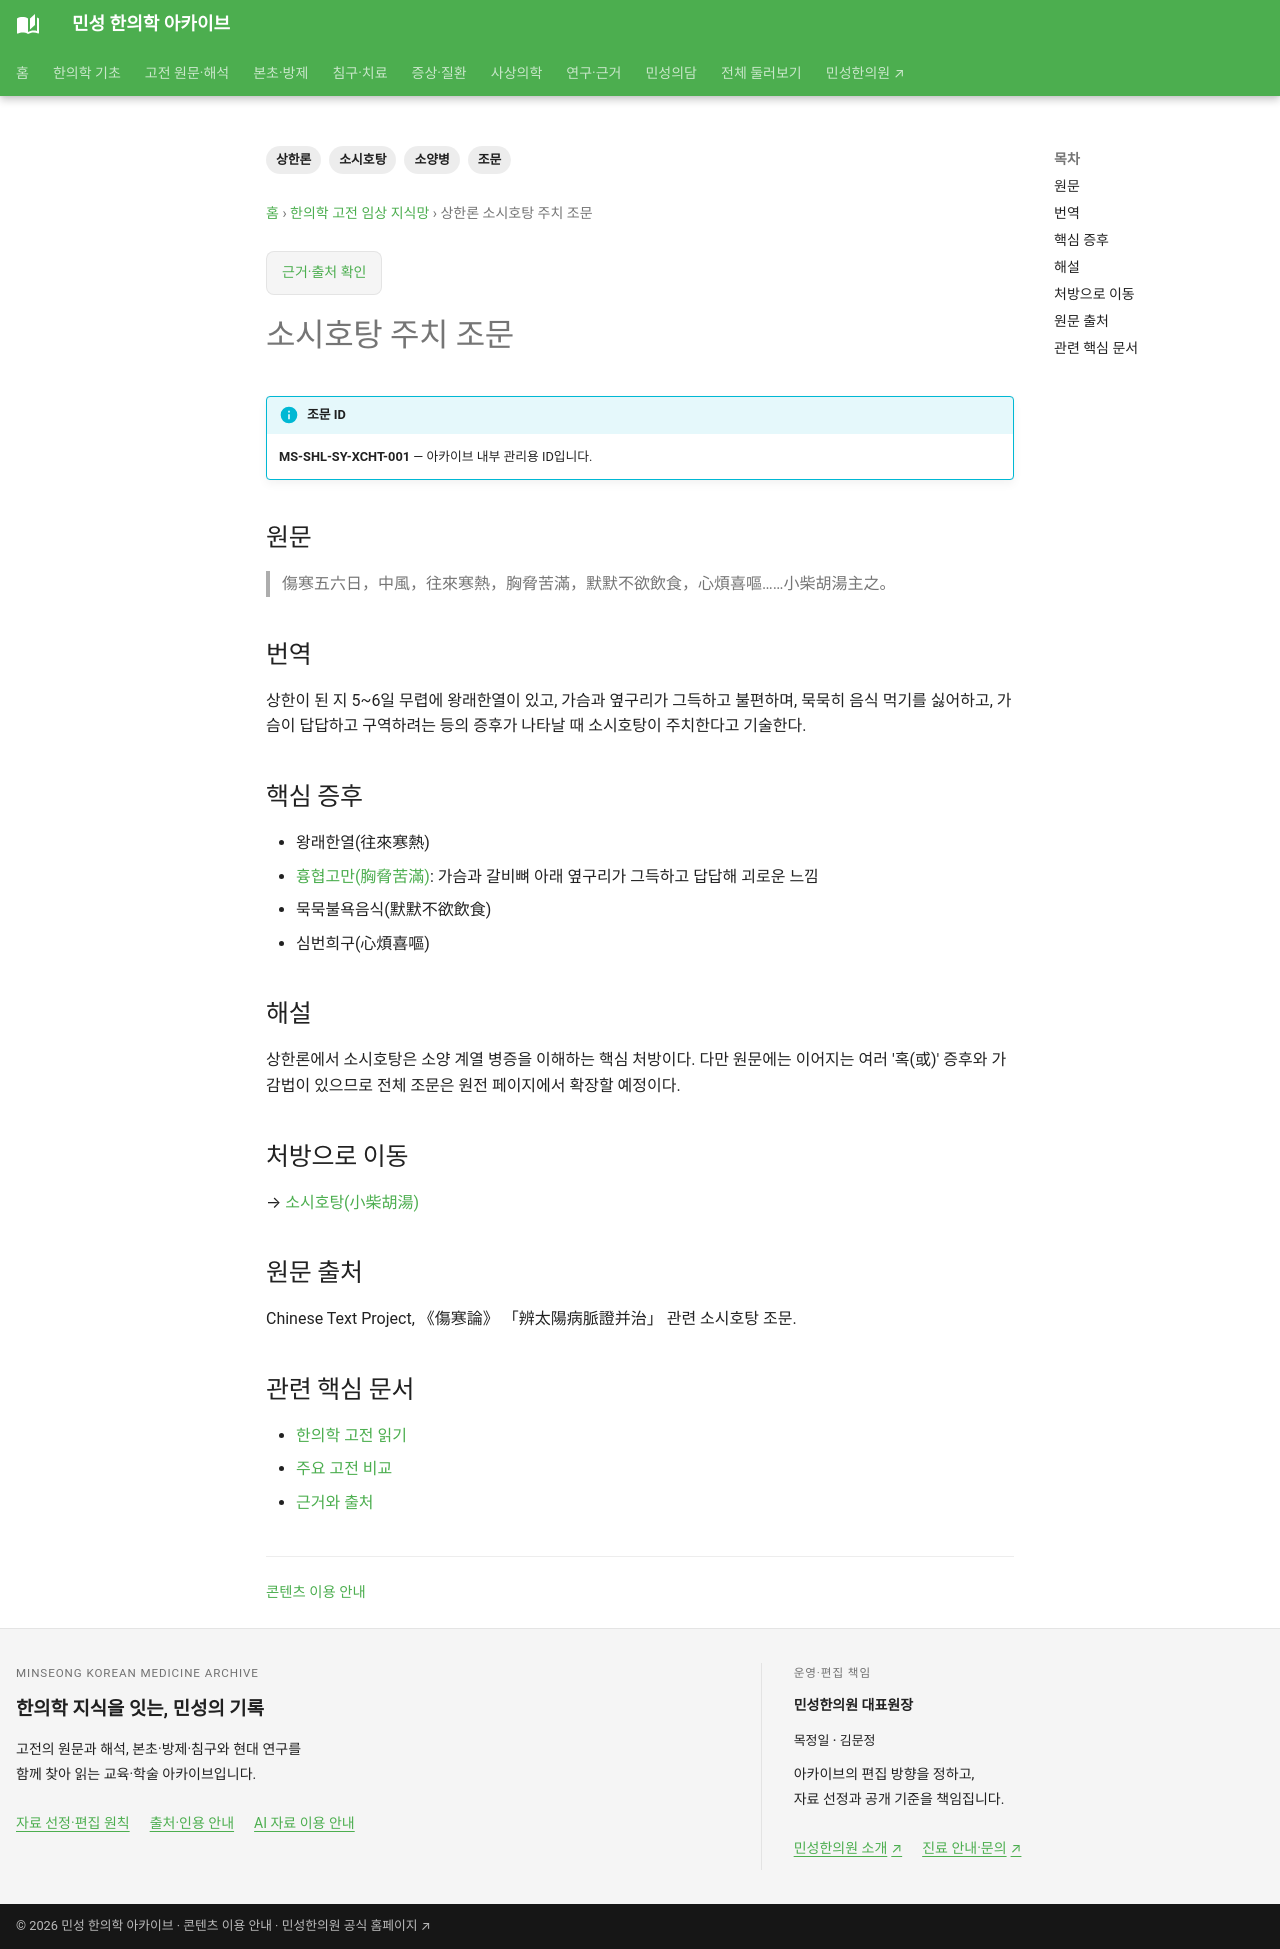

repository: joowon1111/minseong-korean-medicine-wiki · page: classics/shanghanlun/xiaochaihu-indication/index.html · generator: mkdocs

---
title: 상한론 소시호탕 주치 조문
description: 왕래한열·흉협고만 등 소시호탕의 대표 조문을 원문·번역·해설로 정리합니다.
tags: [상한론, 소양병, 소시호탕, 조문]
status: 검토완료
last_reviewed: 2026-08-19
---
# 소시호탕 주치 조문

!!! info "조문 ID"
    **MS-SHL-SY-XCHT-001** — 아카이브 내부 관리용 ID입니다.

## 원문
> 傷寒五六日，中風，往來寒熱，胸脅苦滿，默默不欲飲食，心煩喜嘔……小柴胡湯主之。

## 번역
상한이 된 지 5~6일 무렵에 왕래한열이 있고, 가슴과 옆구리가 그득하고 불편하며, 묵묵히 음식 먹기를 싫어하고, 가슴이 답답하고 구역하려는 등의 증후가 나타날 때 소시호탕이 주치한다고 기술한다.

## 핵심 증후
- 왕래한열(往來寒熱)
- [흉협고만(胸脅苦滿)](../../glossary/chest-rib-side-fullness.md): 가슴과 갈비뼈 아래 옆구리가 그득하고 답답해 괴로운 느낌
- 묵묵불욕음식(默默不欲飲食)
- 심번희구(心煩喜嘔)

## 해설
상한론에서 소시호탕은 소양 계열 병증을 이해하는 핵심 처방이다. 다만 원문에는 이어지는 여러 '혹(或)' 증후와 가감법이 있으므로 전체 조문은 원전 페이지에서 확장할 예정이다.

## 처방으로 이동
→ [소시호탕(小柴胡湯)](../../formulas/xiaochaihu-tang.md)

## 원문 출처
Chinese Text Project, 《傷寒論》 「辨太陽病脈證并治」 관련 소시호탕 조문.

<!-- MINSEONG_ONE_SHOT_FIX_V2 -->
## 관련 핵심 문서

- [한의학 고전 읽기](../../classics-network/reading-path.md)
- [주요 고전 비교](../../classics-network/comparison.md)
- [근거와 출처](../../ai/evidence-map.md)
